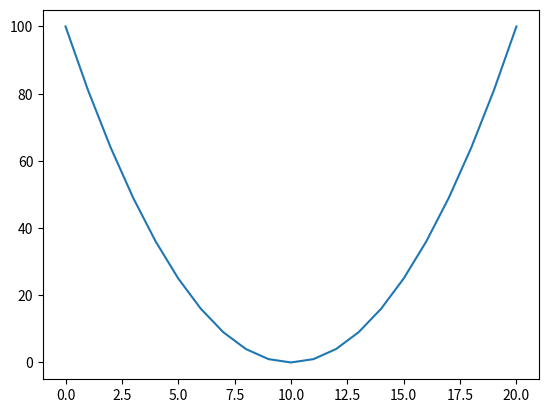

The matplotlib source for this figure:
import matplotlib.pyplot as plt

squares = [square ** 2 for square in range(-10, 10 + 1)]

plt.plot(squares)
plt.show()
